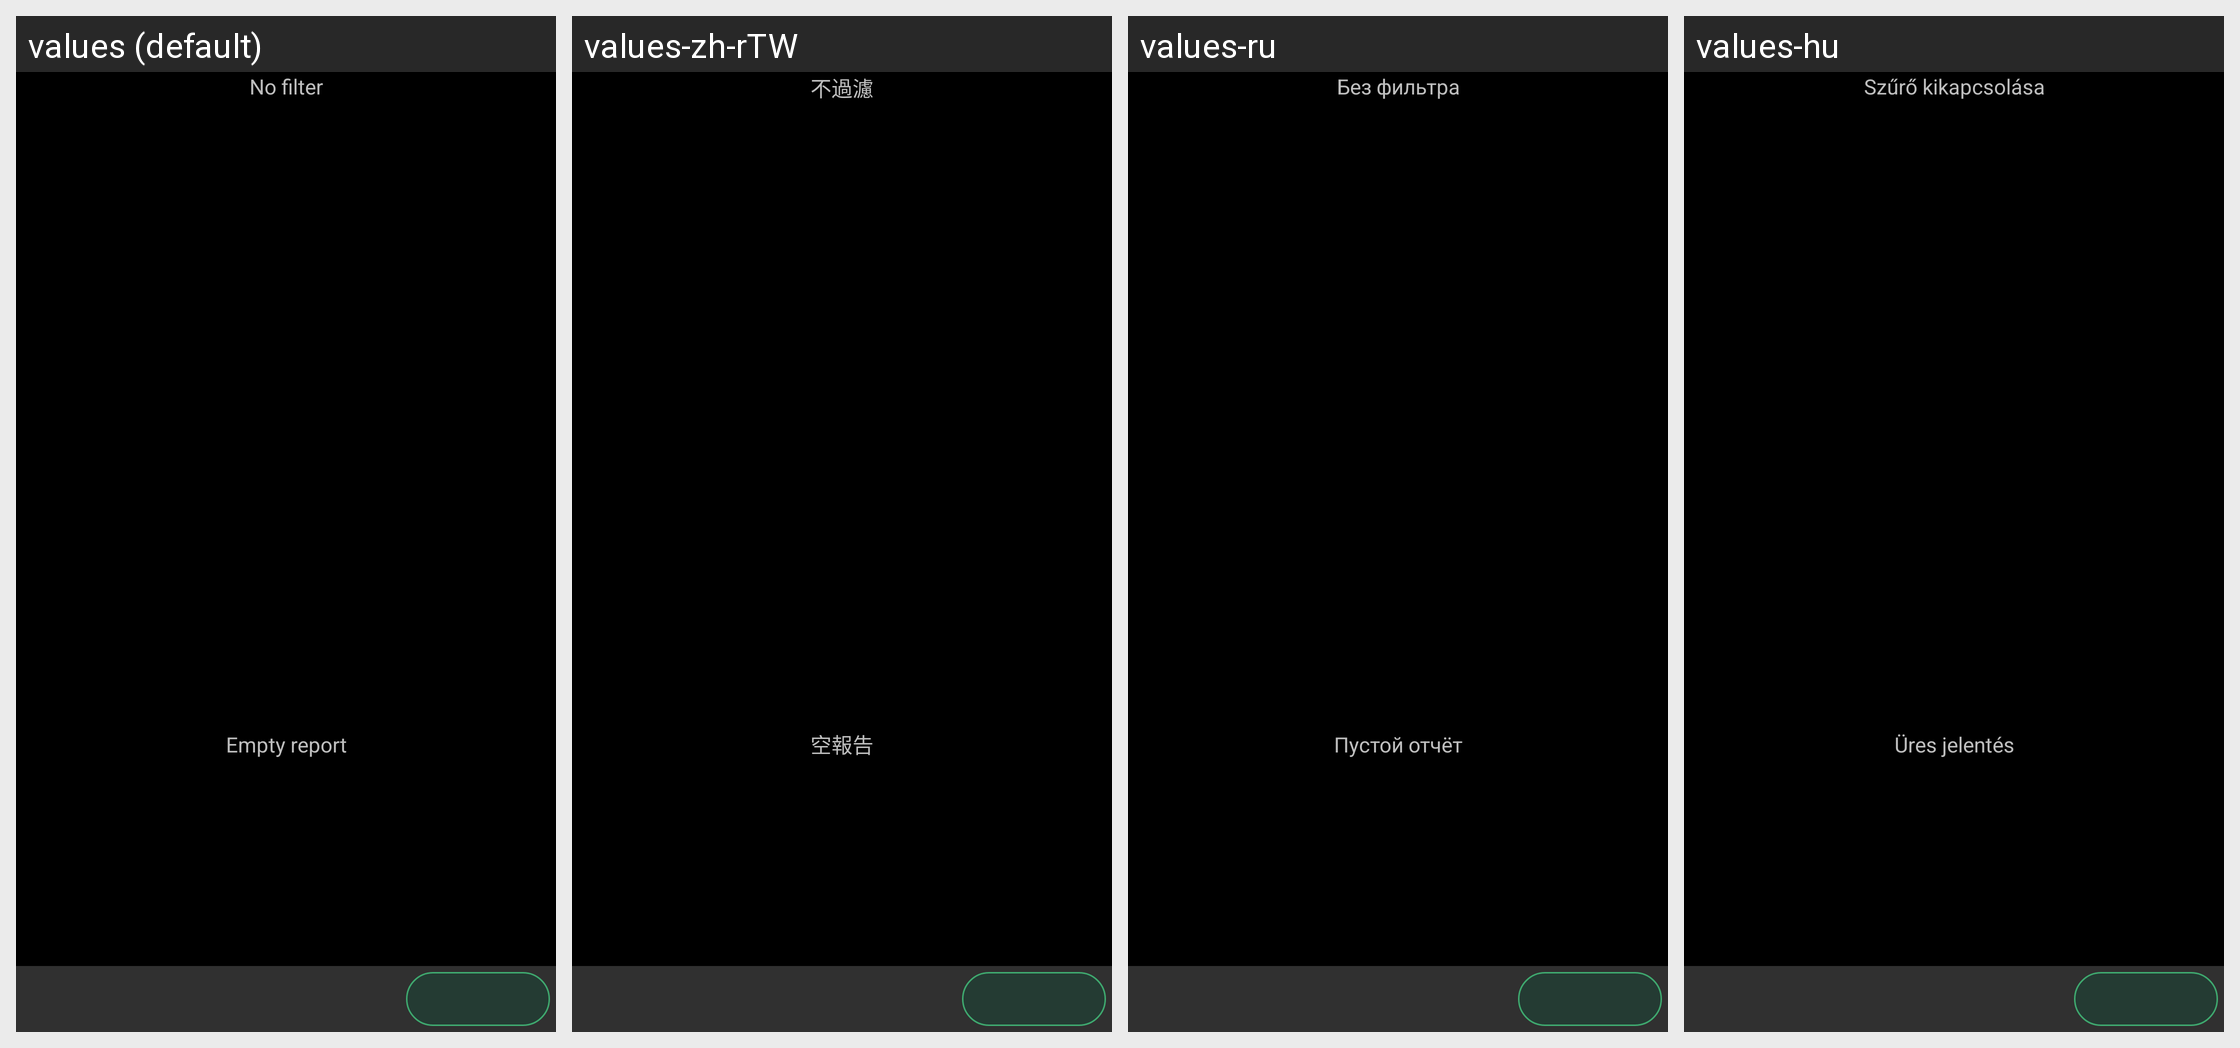

Here is an Android app screen in its default locale and in the app's own translations. Write out the translated-string differences for the strings that appear on this screen.
Android screen res/layout/planner.xml rendered under 4 locales, left to right: values (default), values-zh-rTW, values-ru, values-hu. Device: Nexus 5 (rendered at 1080×1920; each locale shown at half size, 540×960, under a caption strip naming it); theme AppTheme.
Other locales in the repository, not shown: values-ca, values-cs-rCZ, values-da, values-de, values-es, values-fr, values-it, values-ko, values-no-rNB, values-pl, values-pt-rBR, values-pt-rPT, values-ro, values-sk, values-uk-rUA, values-zh-rCN.
Strings drawn on this screen, with the default value and each locale's value (text and hints the layout hard-codes, and strings that could not be matched under every locale, appear in the picture but are not listed):

no_filter
  values: No filter
  values-zh-rTW: 不過濾
  values-ru: Без фильтра
  values-hu: Szűrő kikapcsolása

empty_report
  values: Empty report
  values-zh-rTW: 空報告
  values-ru: Пустой отчёт
  values-hu: Üres jelentés
